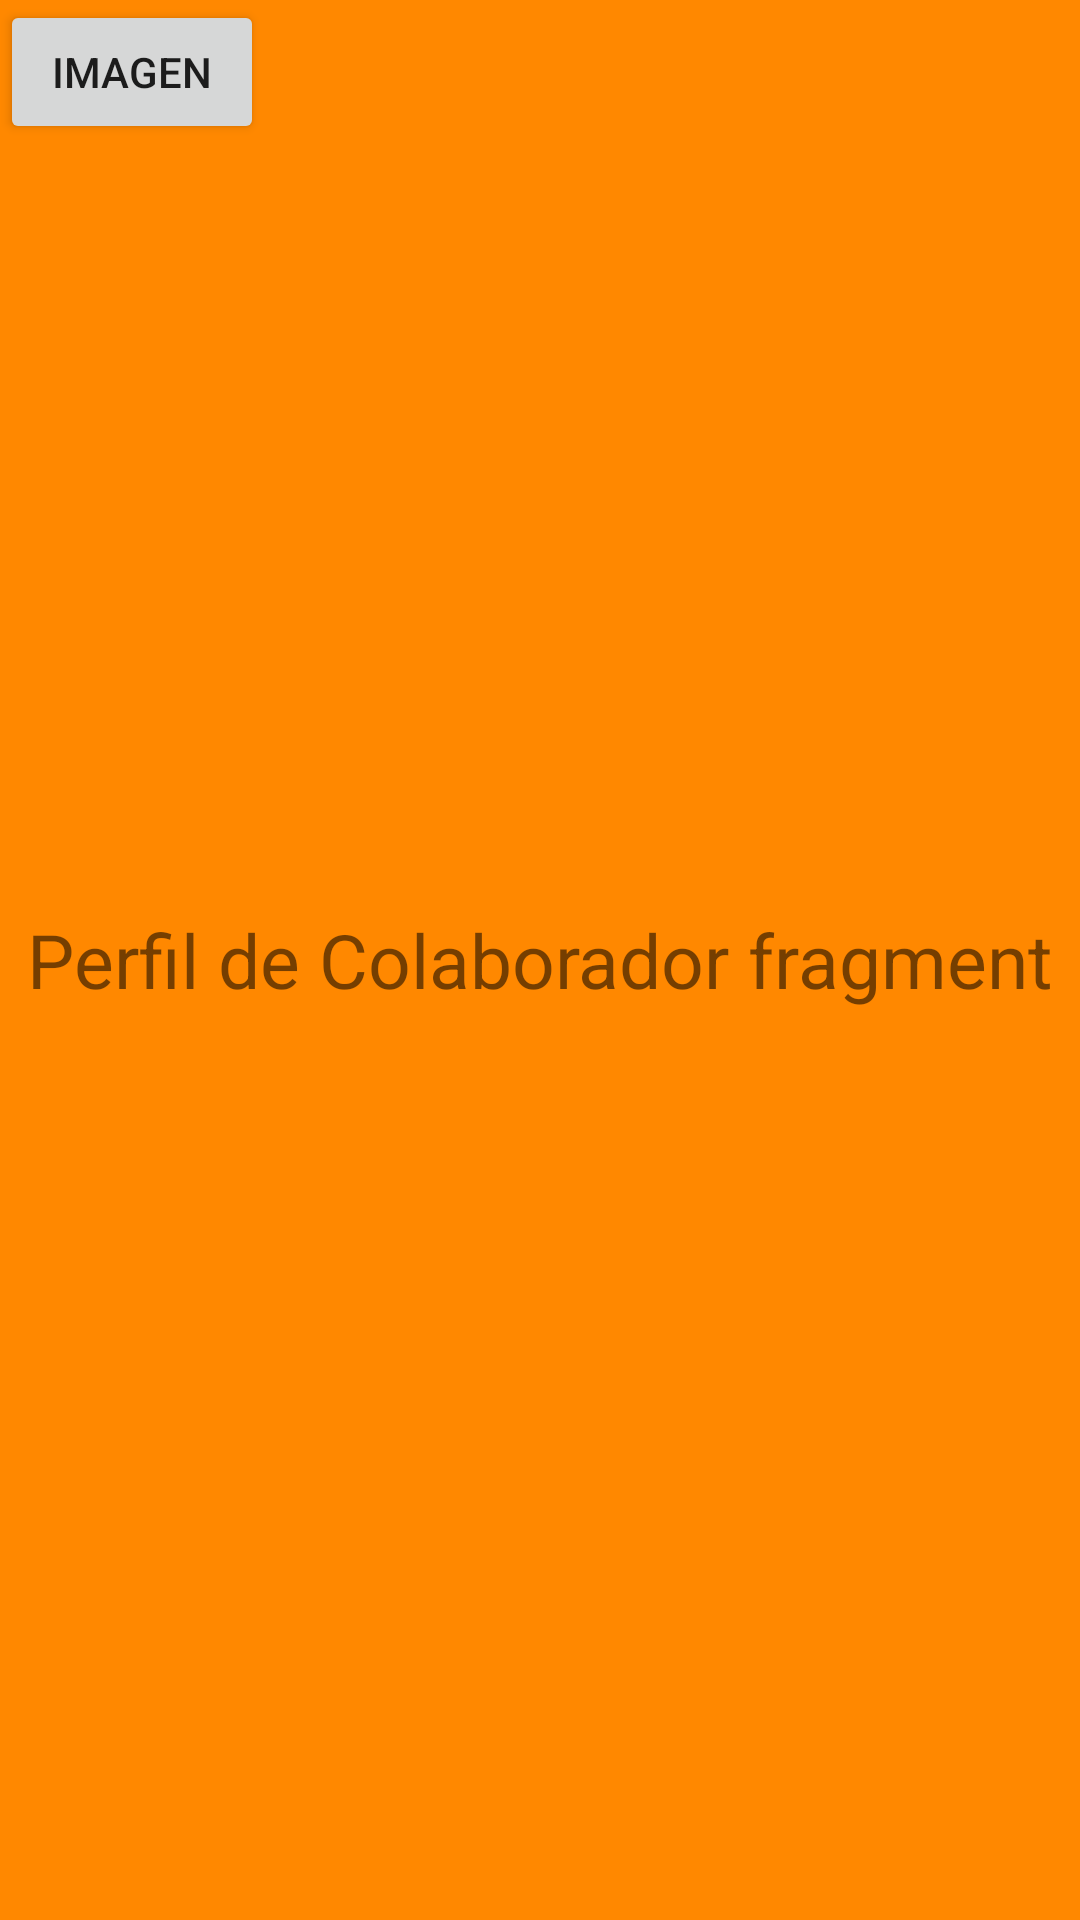

Write the Android layout XML for this screen, with the resource values it uses.
<!-- AndroidManifest.xml: application theme AppTheme -->
<!-- res/layout/fragment_profile_collaborator.xml -->
<?xml version="1.0" encoding="utf-8"?>
<RelativeLayout xmlns:android="http://schemas.android.com/apk/res/android"
    android:layout_width="match_parent"
    android:layout_height="match_parent"
    android:background="@android:color/holo_orange_dark">

    <TextView
        android:layout_width="wrap_content"
        android:layout_height="wrap_content"
        android:text="Perfil de Colaborador fragment"
        android:textSize="25sp"
        android:layout_centerInParent="true"/>
    <Button
        android:layout_width="wrap_content"
        android:layout_height="wrap_content"
        android:text="IMAGEN"
        android:id="@+id/formu"/>

</RelativeLayout>
<!-- resources referenced by this layout -->
<resources>
  <style name="AppTheme" parent="Theme.AppCompat.Light.DarkActionBar">
          
          <item name="colorPrimary">@color/colorPrimary</item>
          <item name="colorPrimaryDark">@color/colorPrimaryDark</item>
          <item name="colorAccent">@color/colorAccent</item>
      </style>
  <color name="colorPrimary">#5e2129</color>
  <color name="colorPrimaryDark">#4b1a21</color>
  <color name="colorAccent">#4b1a21</color>
</resources>
